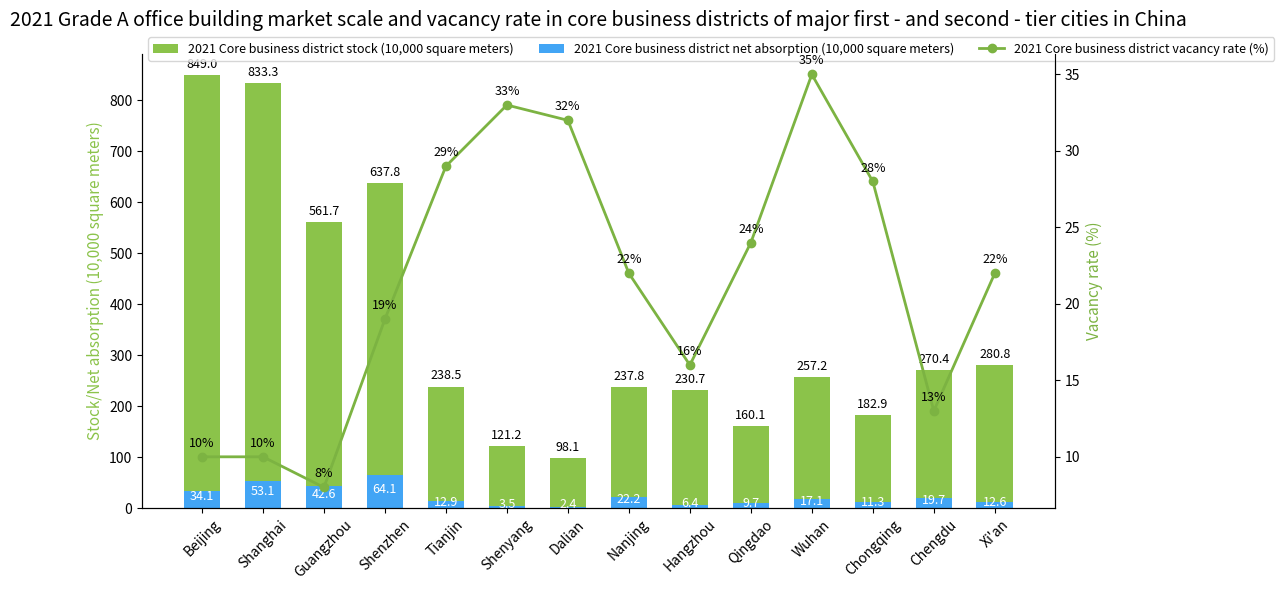

Write Python code to recreate this figure.
import matplotlib.pyplot as plt
import numpy as np

# Simulated data (consistent with the original graph trend and approximate in values)
cities = [
    "Beijing", "Shanghai", "Guangzhou", "Shenzhen", "Tianjin", 
    "Shenyang", "Dalian", "Nanjing", "Hangzhou", "Qingdao", 
    "Wuhan", "Chongqing", "Chengdu", "Xi'an"
]
stock = np.array([849, 833.3, 561.7, 637.8, 238.5, 121.2, 98.1, 237.8, 230.7, 160.1, 257.2, 182.9, 270.4, 280.8])  # Stock
net_absorption = np.array([34.1, 53.1, 42.6, 64.1, 12.9, 3.5, 2.4, 22.2, 6.4, 9.7, 17.1, 11.3, 19.7, 12.6])  # Net absorption
vacancy_rate = np.array([10, 10, 8, 19, 29, 33, 32, 22, 16, 24, 35, 28, 13, 22])  # Vacancy rate

# Initialize the canvas (width and height match the original graph)
fig, ax1 = plt.subplots(figsize=(12, 6))
ax2 = ax1.twinx()  # Dual axes

# Draw bar charts (stock + net absorption)
x = np.arange(len(cities))
width = 0.6
# Stock bar chart
rects_stock = ax1.bar(x, stock, width, label="2021 Core business district stock (10,000 square meters)", color="#8BC34A")
# Net absorption bar chart (stacked at the bottom of the stock, use a smaller size to simulate the "blue bar")
rects_absorption = ax1.bar(x, net_absorption, width, bottom=0, label="2021 Core business district net absorption (10,000 square meters)", color="#42A5F5")

# Draw a line chart (vacancy rate)
line_vacancy, = ax2.plot(x, vacancy_rate, marker="o", color="#7CB342", label="2021 Core business district vacancy rate (%)", linewidth=2)

# Add data labels (stock, net absorption, vacancy rate)
for rect in rects_stock:
    height = rect.get_height()
    ax1.annotate(f'{height}', 
                 xy=(rect.get_x() + rect.get_width()/2, height),
                 xytext=(0, 3),
                 textcoords="offset points",
                 ha='center', va='bottom', fontsize=9)
for rect in rects_absorption:
    height = rect.get_height()
    ax1.annotate(f'{height}', 
                 xy=(rect.get_x() + rect.get_width()/2, height/2 + 5),  # Label in the middle of the blue bar
                 xytext=(0, 0),
                 textcoords="offset points",
                 ha='center', va='center', fontsize=9, color='white')
for i, rate in enumerate(vacancy_rate):
    ax2.annotate(f'{rate}%', 
                 xy=(x[i], rate),
                 xytext=(0, 5),
                 textcoords="offset points",
                 ha='center', va='bottom', fontsize=9, color="black")

# Axis and legend configuration
ax1.set_xticks(x)
ax1.set_xticklabels(cities, fontsize=10, rotation=45)
ax1.set_ylabel("Stock/Net absorption (10,000 square meters)", fontsize=11, color="#8BC34A")
ax2.set_ylabel("Vacancy rate (%)", fontsize=11, color="#7CB342")

# Combine legends (solve the problem of overlapping legends on dual axes)
handles, labels = ax1.get_legend_handles_labels()
handles.append(line_vacancy)
labels.append(line_vacancy.get_label())
ax1.legend(handles, labels, loc="upper left", bbox_to_anchor=(0, 1.05), ncol=3, fontsize=9)

# Title and beautification
plt.title("2021 Grade A office building market scale and vacancy rate in core business districts of major first - and second - tier cities in China", fontsize=14, pad=20)
ax1.spines['top'].set_visible(False)
ax2.spines['top'].set_visible(False)
plt.tight_layout()

# Display the chart
plt.show()
